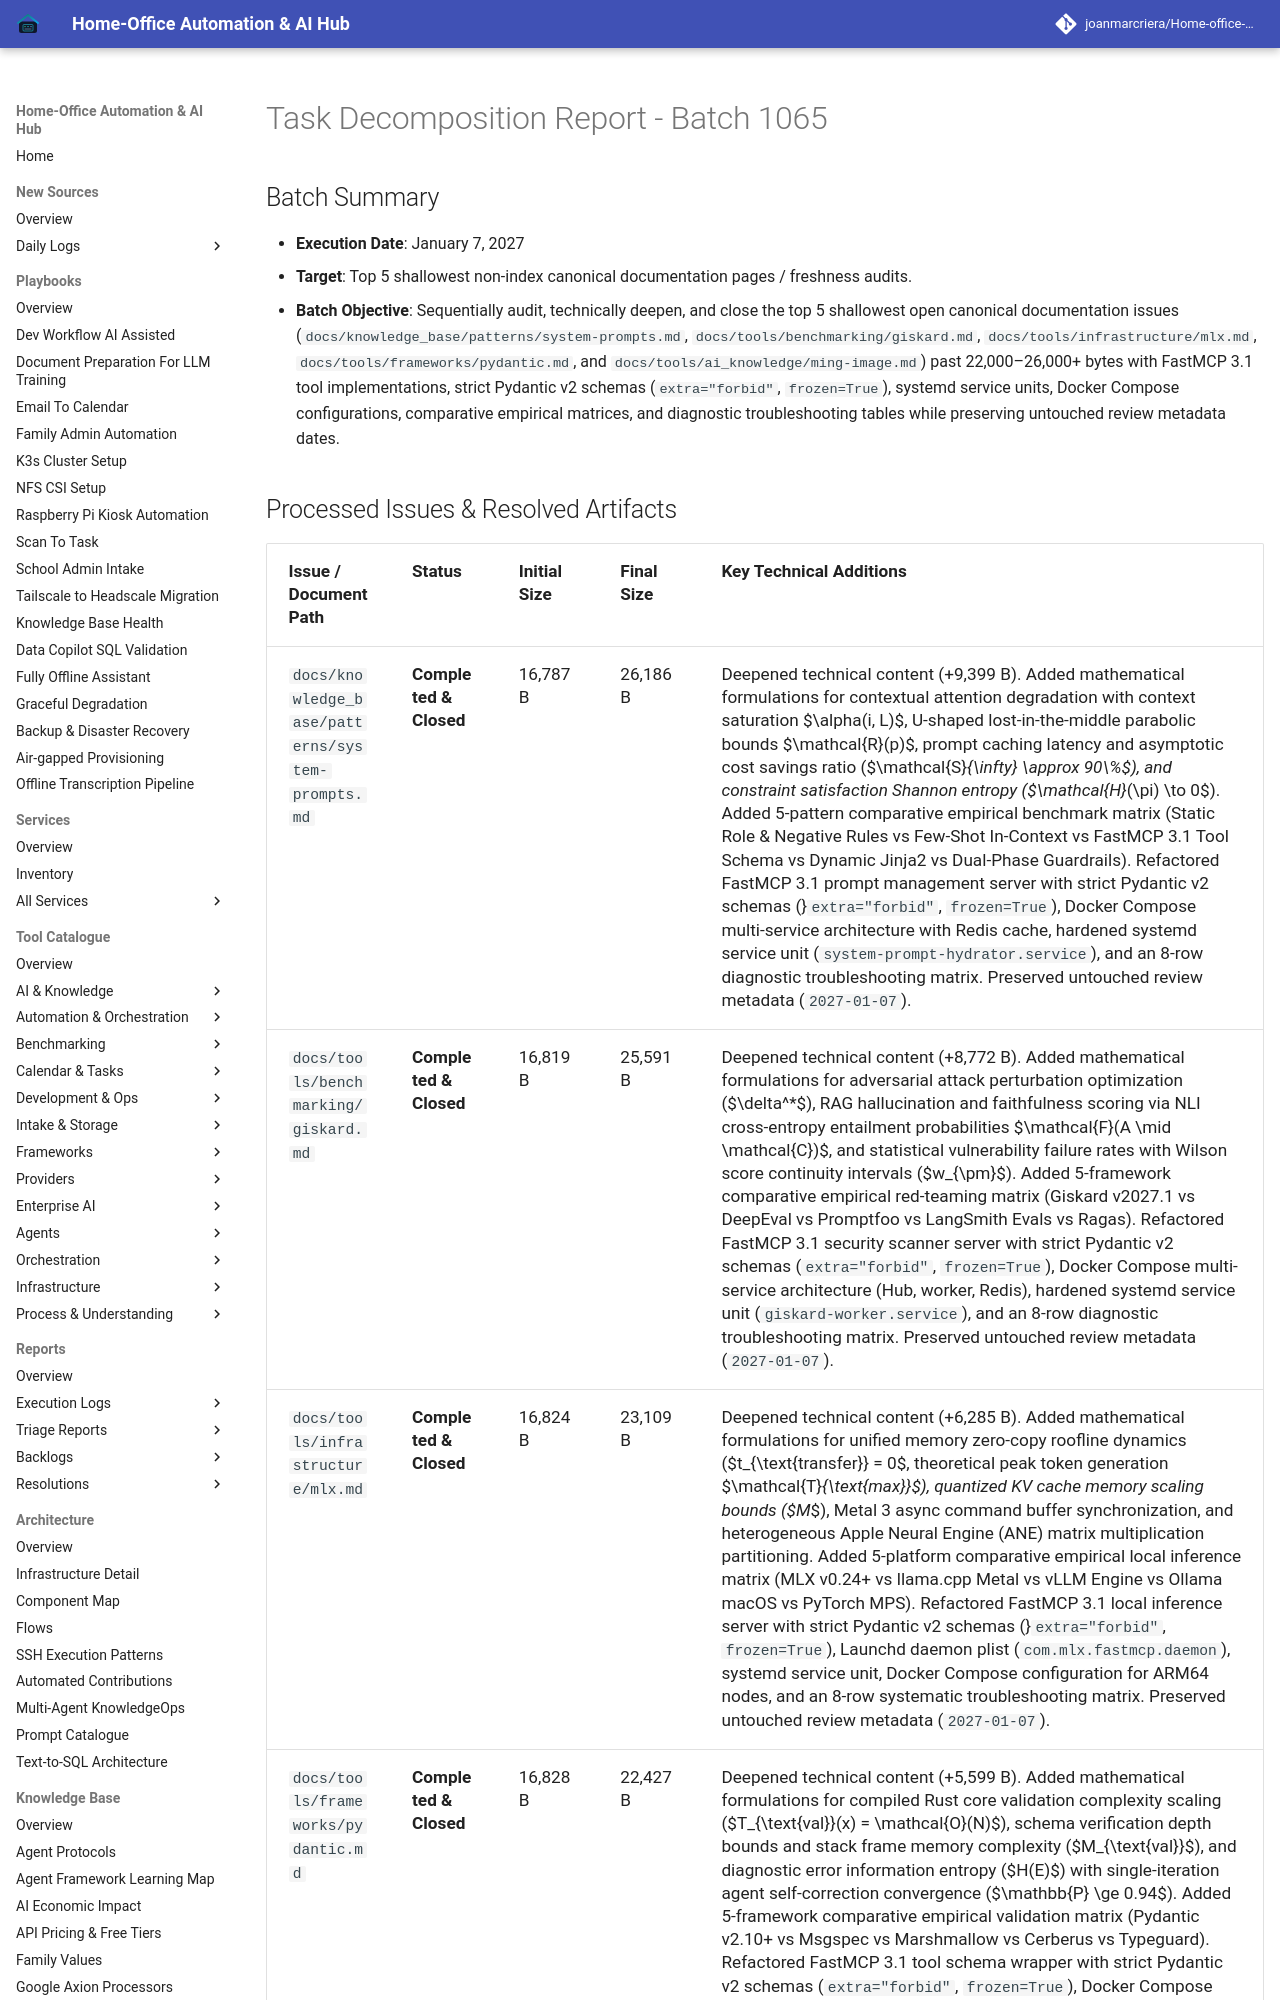

repository: joanmarcriera/Home-office-automations · page: reports/task-decomposition-batch-1065/index.html · generator: mkdocs

# Task Decomposition Report - Batch 1065

## Batch Summary
- **Execution Date**: January 7, 2027
- **Target**: Top 5 shallowest non-index canonical documentation pages / freshness audits.
- **Batch Objective**: Sequentially audit, technically deepen, and close the top 5 shallowest open canonical documentation issues (`docs/knowledge_base/patterns/system-prompts.md`, `docs/tools/benchmarking/giskard.md`, `docs/tools/infrastructure/mlx.md`, `docs/tools/frameworks/pydantic.md`, and `docs/tools/ai_knowledge/ming-image.md`) past 22,000–26,000+ bytes with FastMCP 3.1 tool implementations, strict Pydantic v2 schemas (`extra="forbid"`, `frozen=True`), systemd service units, Docker Compose configurations, comparative empirical matrices, and diagnostic troubleshooting tables while preserving untouched review metadata dates.
